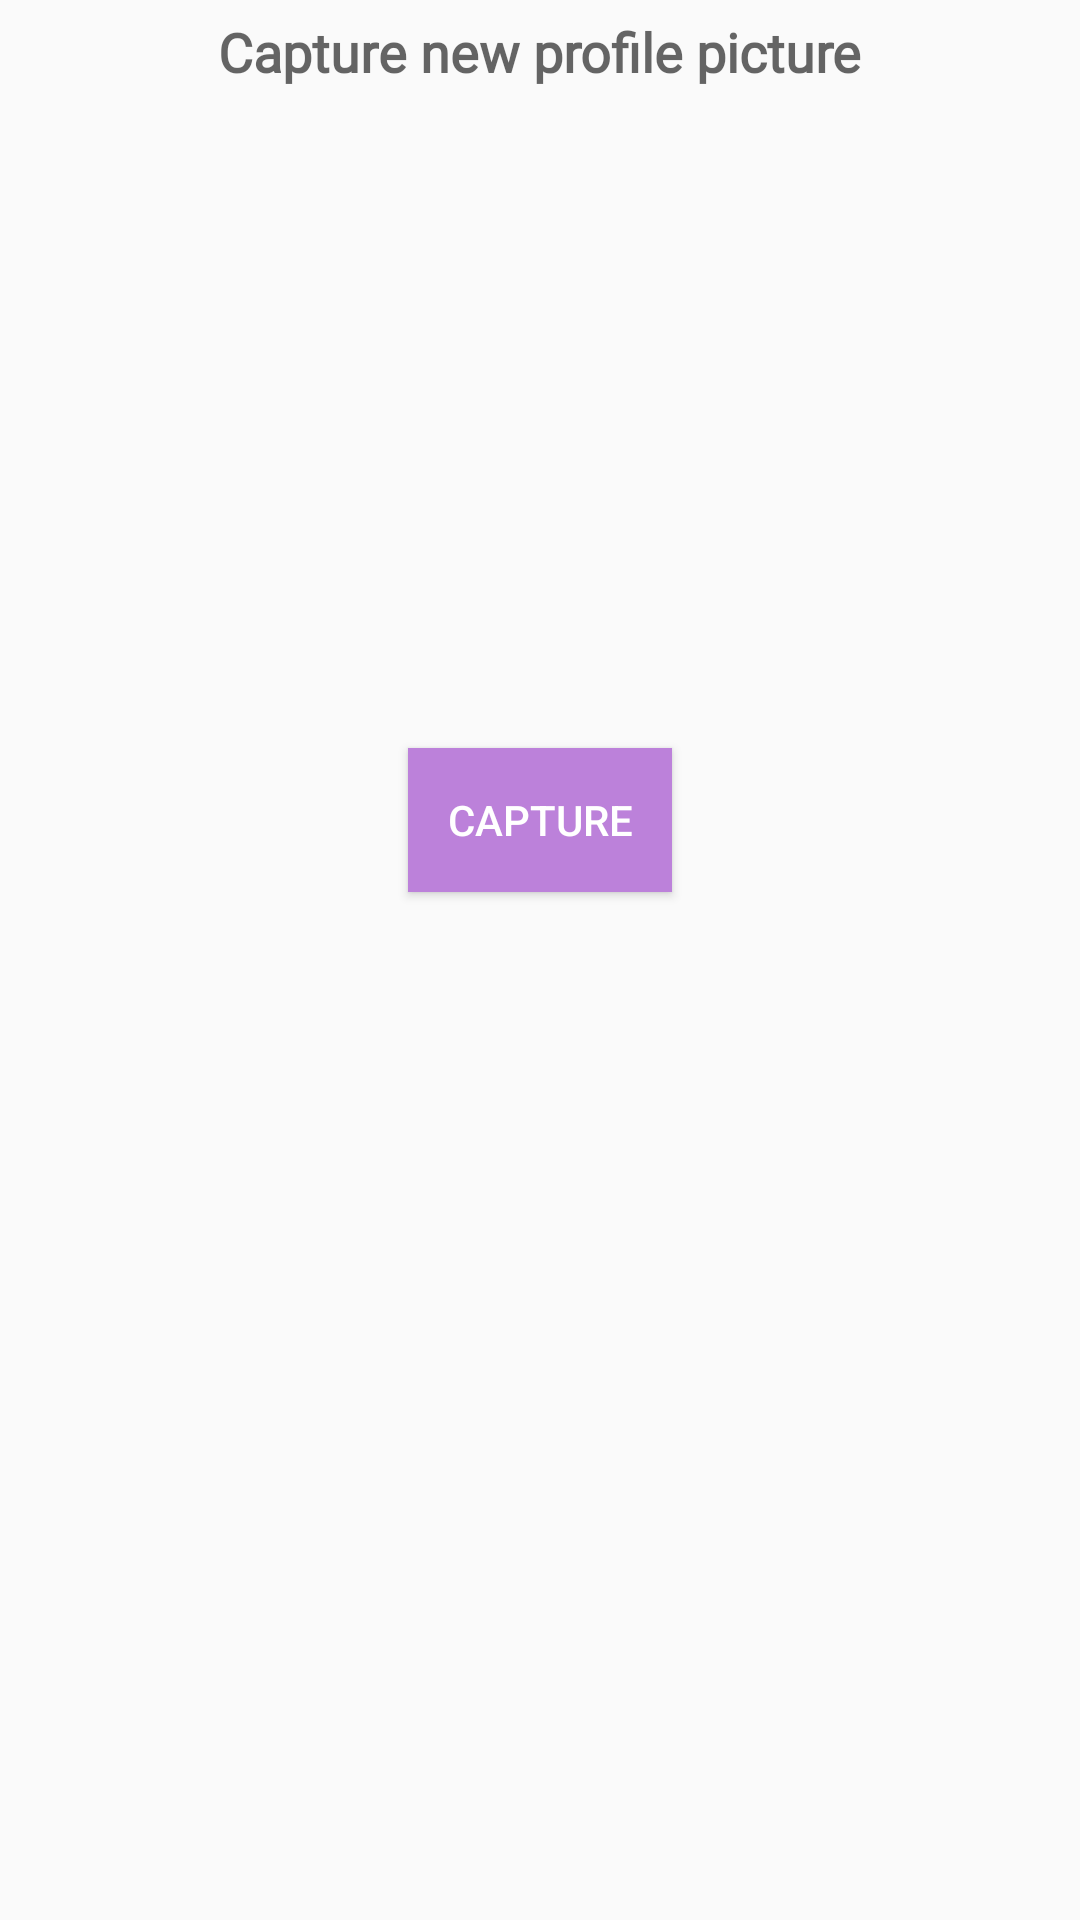

Layout XML and referenced resources for this Android screen:
<!-- AndroidManifest.xml: application theme AppTheme -->
<!-- res/layout/fragment_add_picture_dialog.xml -->
<?xml version="1.0" encoding="utf-8"?>
<androidx.constraintlayout.widget.ConstraintLayout xmlns:android="http://schemas.android.com/apk/res/android"
    xmlns:app="http://schemas.android.com/apk/res-auto"
    xmlns:tools="http://schemas.android.com/tools"
    android:id="@+id/edit_name"
    android:layout_width="wrap_content"
    android:layout_height="wrap_content"
    android:layout_gravity="center"
    android:orientation="vertical"
    android:paddingHorizontal="15dp"
    android:paddingVertical="5dp">

    <TextView
        android:id="@+id/tvPreviewPicture"
        android:layout_width="wrap_content"
        android:layout_height="wrap_content"
        android:fontFamily="@font/oxygen"
        android:text="@string/capture_new_profile_picture"
        android:textAppearance="@style/TextAppearance.AppCompat.Medium"
        android:textStyle="bold"
        app:layout_constraintEnd_toEndOf="parent"
        app:layout_constraintStart_toStartOf="parent"
        app:layout_constraintTop_toTopOf="parent" />

    <ImageView
        android:id="@+id/ivPreviewCapture"
        android:layout_width="wrap_content"
        android:layout_height="200dp"
        android:layout_marginTop="8dp"
        app:layout_constraintBottom_toTopOf="@id/btnCaptureImage"
        app:layout_constraintEnd_toEndOf="parent"
        app:layout_constraintStart_toStartOf="parent"
        app:layout_constraintTop_toBottomOf="@id/tvPreviewPicture"
        tools:srcCompat="@tools:sample/avatars" />

    <Button
        android:id="@+id/btnSubmitCapture"
        android:layout_width="wrap_content"
        android:layout_height="wrap_content"
        android:layout_gravity="end"
        android:layout_marginTop="8dp"
        android:text="@string/submit"
        android:visibility="gone"
        android:background="@color/color_blue"
        android:textColor="@android:color/white"
        app:layout_constraintEnd_toEndOf="parent"
        app:layout_constraintStart_toStartOf="parent"
        app:layout_constraintTop_toBottomOf="@id/btnCaptureImage" />

    <Button
        android:id="@+id/btnCaptureImage"
        android:layout_width="wrap_content"
        android:layout_height="wrap_content"
        android:layout_gravity="end"
        android:layout_marginTop="12dp"
        android:text="@string/capture"
        app:layout_constraintBottom_toTopOf="@id/btnSubmitCapture"
        app:layout_constraintEnd_toEndOf="parent"
        app:layout_constraintStart_toStartOf="parent"
        android:background="@color/color_soft_purple"
        android:textColor="@android:color/white"
        app:layout_constraintTop_toBottomOf="@id/ivPreviewCapture" />
</androidx.constraintlayout.widget.ConstraintLayout>
<!-- resources referenced by this layout -->
<resources>
  <color name="color_blue">#60B2E5</color>
  <color name="color_soft_purple">#BC81DA</color>
  <string name="capture">Capture</string>
  <string name="capture_new_profile_picture">Capture new profile picture</string>
  <string name="submit">Submit</string>
  <style name="AppTheme" parent="Theme.AppCompat.Light.NoActionBar">
          
          <item name="colorPrimary">@color/colorPrimary</item>
          <item name="colorPrimaryDark">@color/colorPrimaryDark</item>
          <item name="colorAccent">@color/colorAccent</item>
      </style>
  <color name="colorPrimary">#7e57c2</color>
  <color name="colorPrimaryDark">#4d2c91</color>
  <color name="colorAccent">#8BE6D0</color>
</resources>
